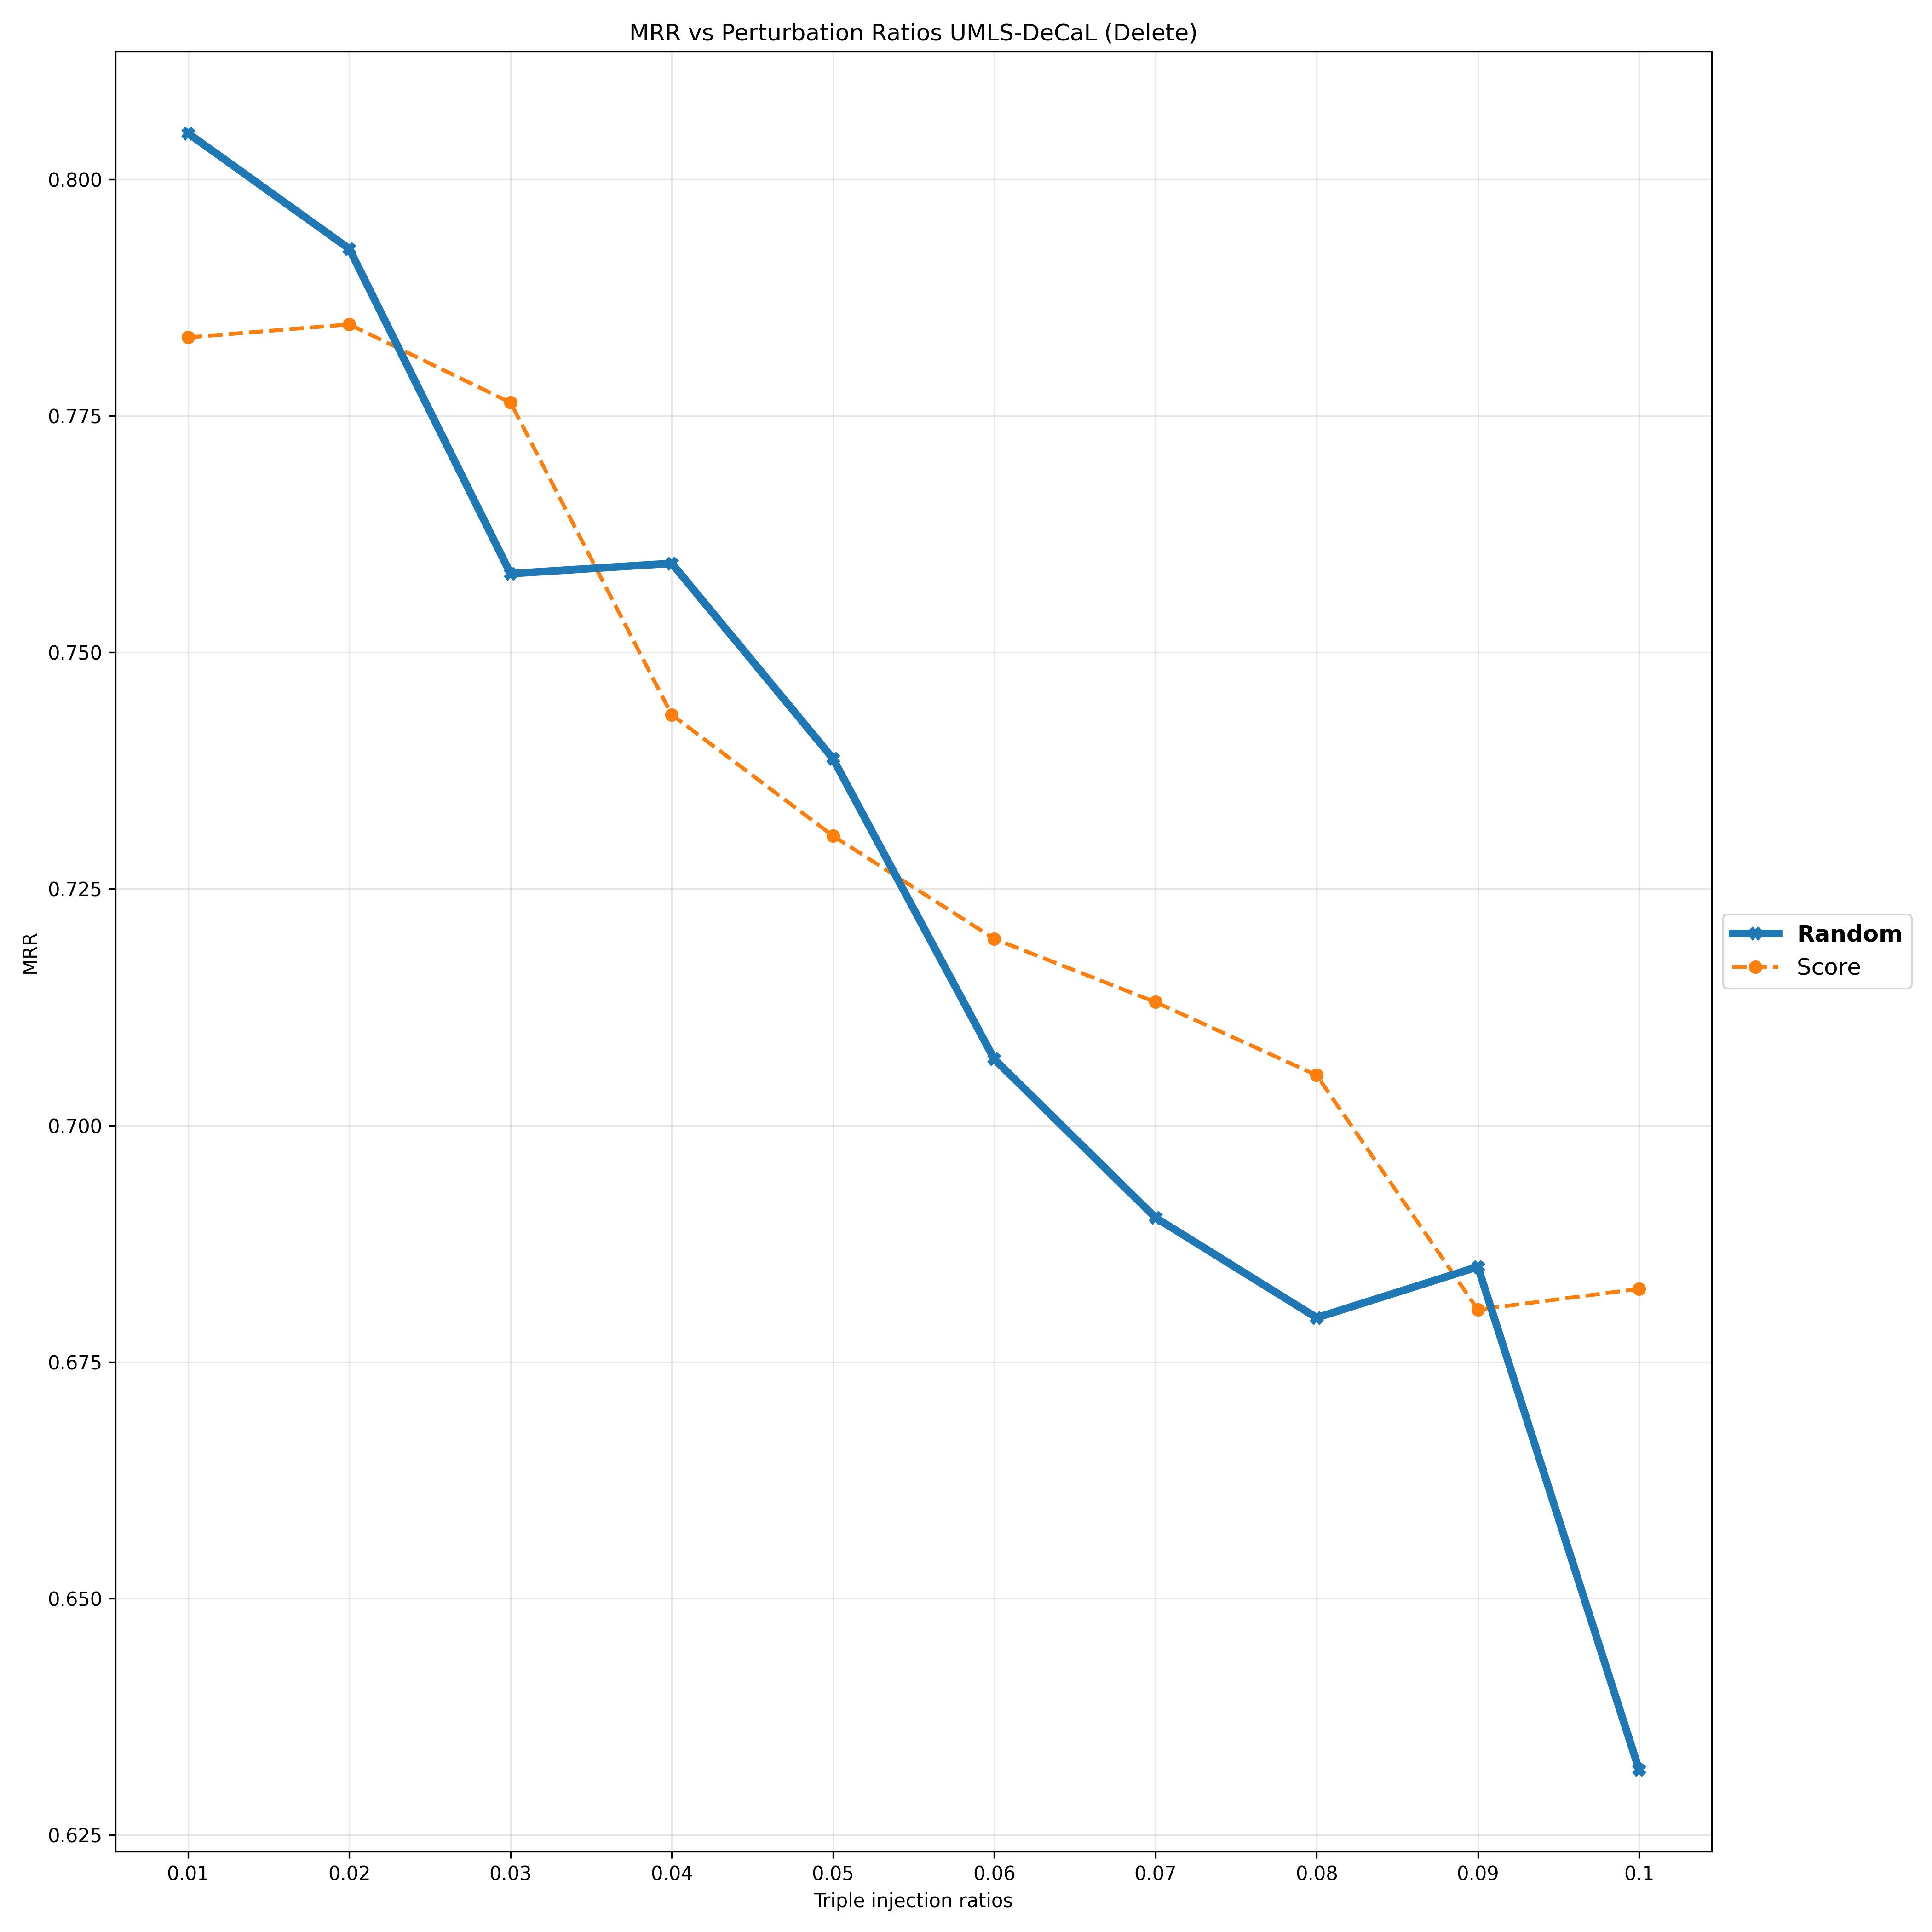

Source data for this figure (header and first rows):
Deletion Ratios, 0.01, 0.02, 0.03, 0.04, 0.05, 0.06, 0.07, 0.08, 0.09, 0.1
Random, 0.8049, 0.7926, 0.7583, 0.7594, 0.7388, 0.707, 0.6903, 0.6797, 0.6851, 0.6319
Score, 0.7833, 0.7847, 0.7764, 0.7434, 0.7306, 0.7197, 0.713, 0.7053, 0.6805, 0.6827
